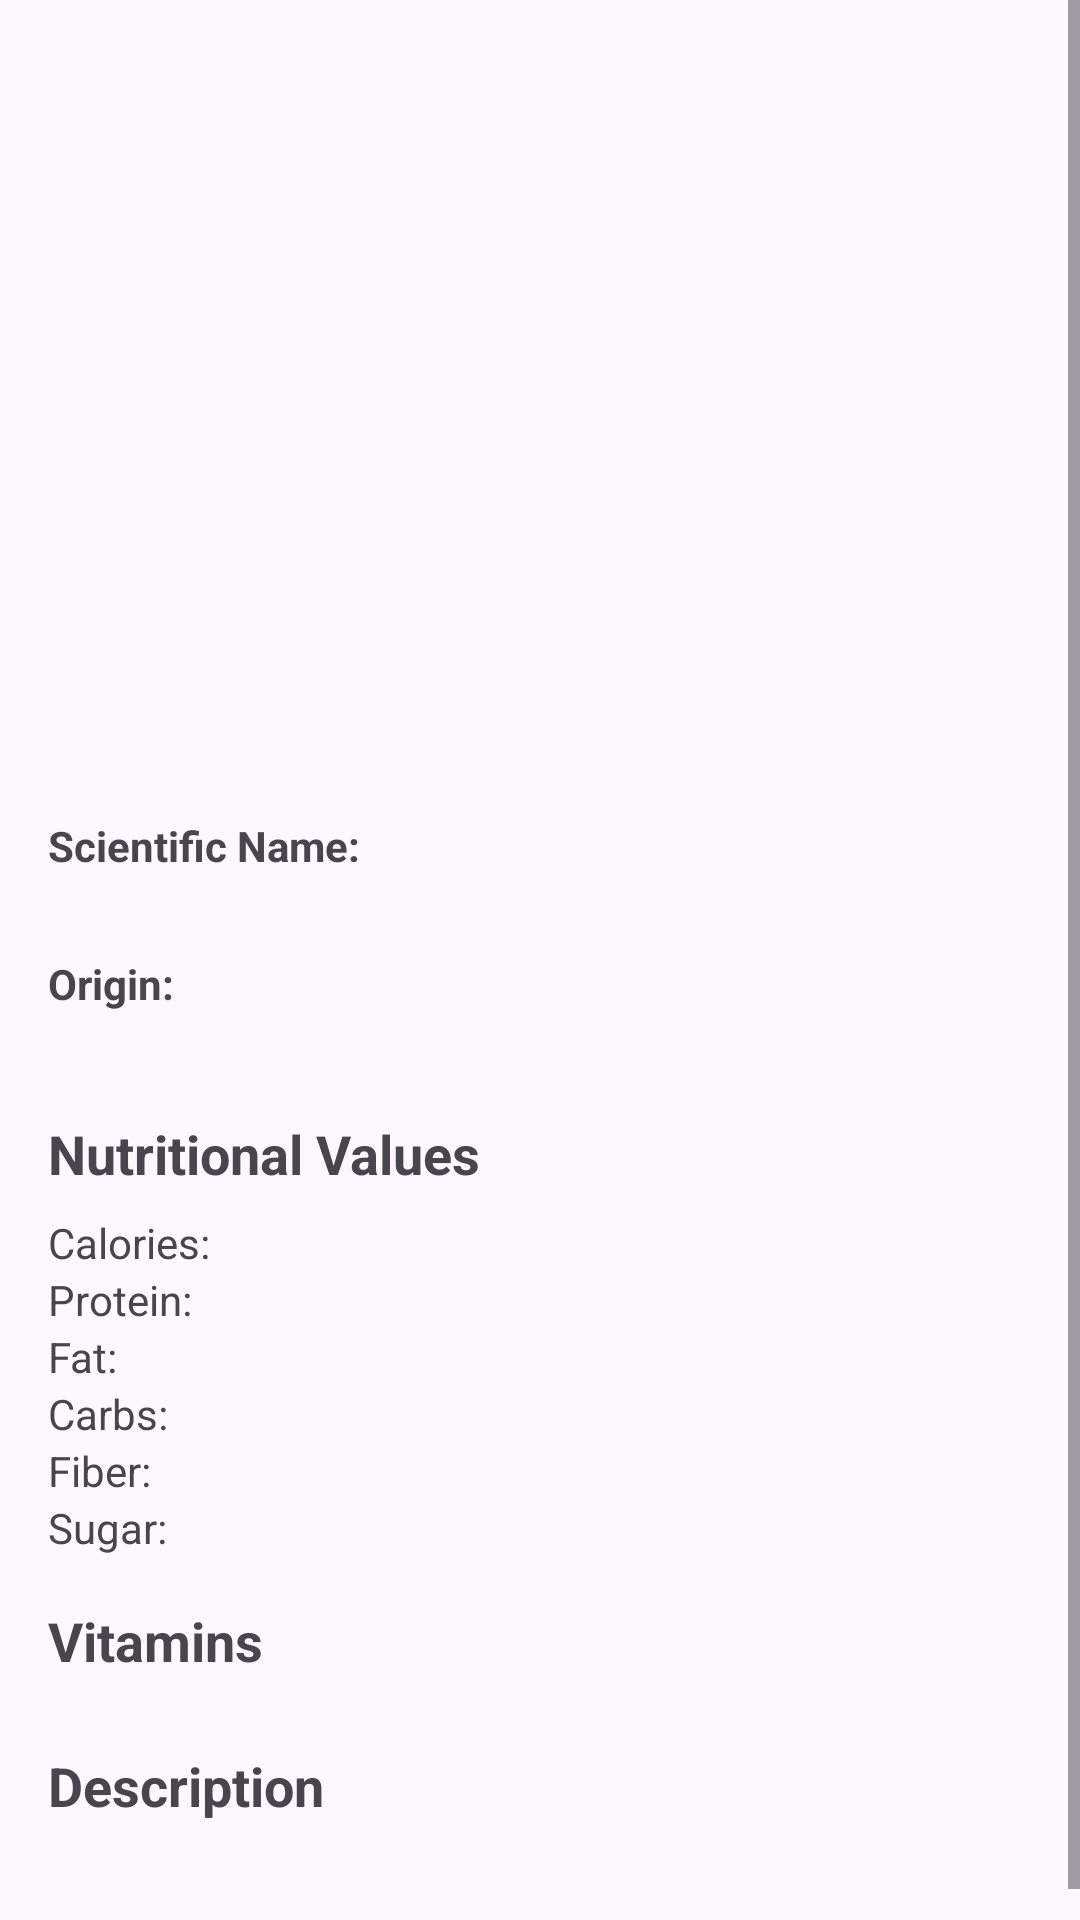

This screen was rendered from an Android layout file. Write that file and the resources it references.
<!-- AndroidManifest.xml: application theme Theme.ICSC4 -->
<!-- res/layout/activity_details.xml -->
<?xml version="1.0" encoding="utf-8"?>
<ScrollView xmlns:android="http://schemas.android.com/apk/res/android"
    android:layout_width="match_parent"
    android:layout_height="match_parent">

    <LinearLayout
        android:layout_width="match_parent"
        android:layout_height="wrap_content"
        android:orientation="vertical"
        android:padding="16dp">

        <ImageView
            android:id="@+id/imageView"
            android:layout_width="200dp"
            android:layout_height="200dp"
            android:layout_gravity="center"
            android:layout_marginBottom="16dp"
            android:scaleType="centerCrop"/>

        <TextView
            android:id="@+id/textName"
            android:layout_width="wrap_content"
            android:layout_height="wrap_content"
            android:layout_gravity="center"
            android:textSize="24sp"
            android:textStyle="bold"
            android:layout_marginBottom="8dp"/>

        <TextView
            android:layout_width="wrap_content"
            android:layout_height="wrap_content"
            android:text="Scientific Name:"
            android:textStyle="bold"/>

        <TextView
            android:id="@+id/textScientificName"
            android:layout_width="wrap_content"
            android:layout_height="wrap_content"
            android:layout_marginBottom="8dp"/>

        <TextView
            android:layout_width="wrap_content"
            android:layout_height="wrap_content"
            android:text="Origin:"
            android:textStyle="bold"/>

        <TextView
            android:id="@+id/textOrigin"
            android:layout_width="wrap_content"
            android:layout_height="wrap_content"
            android:layout_marginBottom="16dp"/>

        <TextView
            android:layout_width="wrap_content"
            android:layout_height="wrap_content"
            android:text="Nutritional Values"
            android:textStyle="bold"
            android:textSize="18sp"
            android:layout_marginBottom="8dp"/>

        <GridLayout
            android:layout_width="match_parent"
            android:layout_height="wrap_content"
            android:columnCount="2"
            android:rowCount="6"
            android:layout_marginBottom="16dp">

            <TextView
                android:layout_width="wrap_content"
                android:layout_height="wrap_content"
                android:text="Calories: "
                android:layout_marginEnd="8dp"/>

            <TextView
                android:id="@+id/textCalories"
                android:layout_width="wrap_content"
                android:layout_height="wrap_content"/>

            <TextView
                android:layout_width="wrap_content"
                android:layout_height="wrap_content"
                android:text="Protein: "
                android:layout_marginEnd="8dp"/>

            <TextView
                android:id="@+id/textProtein"
                android:layout_width="wrap_content"
                android:layout_height="wrap_content"/>

            <TextView
                android:layout_width="wrap_content"
                android:layout_height="wrap_content"
                android:text="Fat: "
                android:layout_marginEnd="8dp"/>

            <TextView
                android:id="@+id/textFat"
                android:layout_width="wrap_content"
                android:layout_height="wrap_content"/>

            <TextView
                android:layout_width="wrap_content"
                android:layout_height="wrap_content"
                android:text="Carbs: "
                android:layout_marginEnd="8dp"/>

            <TextView
                android:id="@+id/textCarbs"
                android:layout_width="wrap_content"
                android:layout_height="wrap_content"/>

            <TextView
                android:layout_width="wrap_content"
                android:layout_height="wrap_content"
                android:text="Fiber: "
                android:layout_marginEnd="8dp"/>

            <TextView
                android:id="@+id/textFiber"
                android:layout_width="wrap_content"
                android:layout_height="wrap_content"/>

            <TextView
                android:layout_width="wrap_content"
                android:layout_height="wrap_content"
                android:text="Sugar: "
                android:layout_marginEnd="8dp"/>

            <TextView
                android:id="@+id/textSugar"
                android:layout_width="wrap_content"
                android:layout_height="wrap_content"/>
        </GridLayout>

        <TextView
            android:layout_width="wrap_content"
            android:layout_height="wrap_content"
            android:text="Vitamins"
            android:textStyle="bold"
            android:textSize="18sp"
            android:layout_marginBottom="8dp"/>

        <LinearLayout
            android:id="@+id/vitaminsContainer"
            android:layout_width="match_parent"
            android:layout_height="wrap_content"
            android:orientation="vertical"
            android:layout_marginBottom="16dp"/>

        <TextView
            android:layout_width="wrap_content"
            android:layout_height="wrap_content"
            android:text="Description"
            android:textStyle="bold"
            android:textSize="18sp"
            android:layout_marginBottom="8dp"/>

        <TextView
            android:id="@+id/textDescription"
            android:layout_width="wrap_content"
            android:layout_height="wrap_content"/>

    </LinearLayout>
</ScrollView>
<!-- resources referenced by this layout -->
<resources>
  <style name="Theme.ICSC4" parent="Base.Theme.ICSC4" />
  <style name="Base.Theme.ICSC4" parent="Theme.Material3.DayNight.NoActionBar">
          
          
      </style>
</resources>
